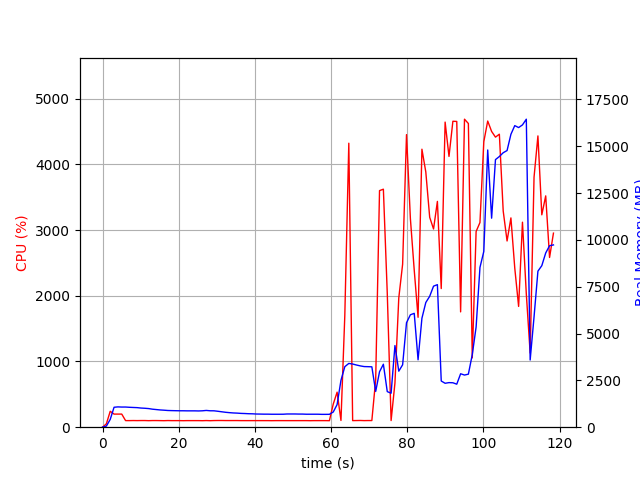

Data behind this chart, as committed beside it:
elapsed_time, nproc, cpu, mem_real, mem_virtual
3.838539123535156e-05, 1, 0.0, 7.016, 3185
1.007, 2, 51.6, 58.55, 179.3
2.015, 1, 242.1, 416.4, 4319
3.023, 1, 199.3, 1064, 5005
4.031, 1, 199.4, 1084, 5005
5.039, 1, 199.4, 1075, 5029
6.047, 1, 100.2, 1076, 5029
7.054, 1, 100.2, 1063, 5029
8.062, 1, 101.2, 1053, 5029
9.069, 1, 100.3, 1045, 5029
10.08, 1, 101.2, 1023, 5029
11.08, 1, 101.3, 1011, 5029
12.09, 1, 99.3, 994.4, 5029
13.1, 1, 101.0, 961.8, 5029
14.11, 1, 101.1, 941.9, 5029
15.12, 1, 100.1, 921.1, 5029
16.13, 1, 99.1, 907.7, 5029
17.14, 1, 101.1, 891.9, 5029
18.15, 1, 100.0, 885.8, 5029
19.16, 1, 100.0, 880.8, 5029
20.17, 1, 100.1, 876.8, 5029
21.18, 1, 99.0, 876.8, 5029
22.18, 1, 100.1, 872.9, 5029
23.19, 1, 100.0, 872.9, 5029
24.2, 1, 100.1, 872.9, 5029
25.21, 1, 100.0, 867.6, 5029
26.22, 1, 98.9, 875.9, 5029
27.23, 1, 101.0, 894.6, 5077
28.25, 1, 98.9, 876.4, 5077
29.26, 1, 101.0, 875.3, 5077
30.27, 1, 101.9, 850.5, 5077
31.28, 1, 101.9, 823.1, 5077
32.29, 1, 101.0, 796.6, 5077
33.3, 1, 100.9, 776.8, 5077
34.31, 1, 101.0, 761, 5077
35.32, 1, 101.1, 752, 5077
36.33, 1, 100.1, 737.2, 5077
37.34, 1, 100.0, 729.9, 5077
38.35, 1, 100.0, 719.5, 5077
39.35, 1, 100.1, 714.8, 5077
40.36, 1, 100.0, 703.6, 5077
41.37, 1, 100.1, 700.6, 5077
42.38, 1, 100.0, 696.2, 5077
43.39, 1, 100.0, 696.2, 5077
44.4, 1, 99.1, 691.7, 5077
45.41, 1, 100.0, 691.7, 5077
46.42, 1, 100.1, 691.7, 5077
47.43, 1, 100.0, 692.8, 5077
48.44, 1, 99.9, 705.4, 5077
49.45, 1, 99.9, 705.4, 5077
50.46, 1, 99.9, 705.4, 5077
51.47, 1, 100.0, 700.8, 5077
52.48, 1, 100.0, 700.5, 5077
53.49, 1, 100.1, 692.5, 5077
54.5, 1, 99.0, 692.9, 5077
55.51, 1, 100.0, 692.9, 5077
56.52, 1, 100.0, 692.9, 5077
57.53, 1, 100.1, 685.7, 5077
58.54, 1, 100.1, 685.7, 5077
59.55, 1, 99.0, 688, 5077
... 58 more rows
